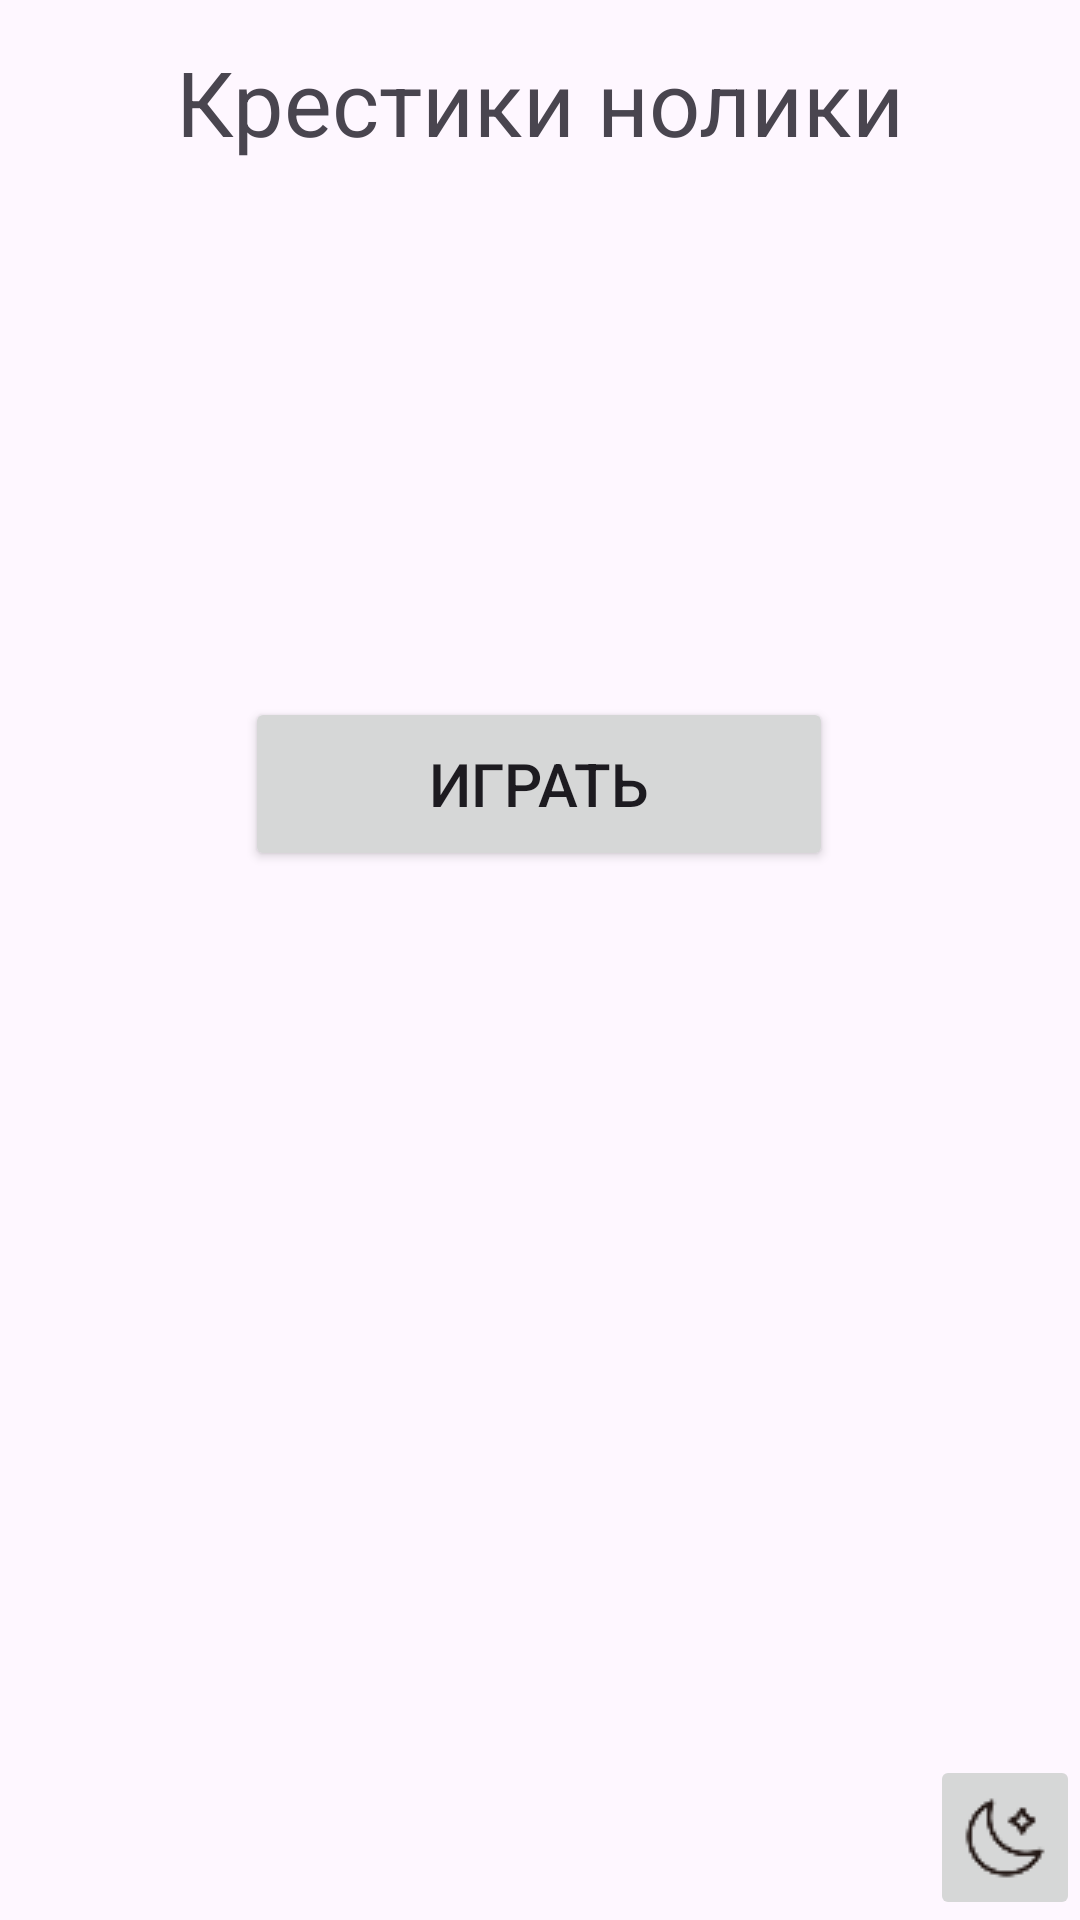

This screen was rendered from an Android layout file. Write that file and the resources it references.
<!-- AndroidManifest.xml: application theme Theme.SmenaTheme -->
<!-- res/layout/activity_main.xml -->
<?xml version="1.0" encoding="utf-8"?>
<androidx.constraintlayout.widget.ConstraintLayout xmlns:android="http://schemas.android.com/apk/res/android"
    xmlns:app="http://schemas.android.com/apk/res-auto"
    xmlns:tools="http://schemas.android.com/tools"
    android:id="@+id/main"
    android:layout_width="match_parent"
    android:layout_height="match_parent"
    tools:context=".MainActivity">

    <ImageButton
        android:id="@+id/moonImgBtm"
        style="@style/Img"
        android:layout_width="50dp"
        android:layout_height="55dp"
        android:src="@drawable/moon3"
        app:layout_constraintBottom_toBottomOf="parent"
        app:layout_constraintEnd_toEndOf="parent"
        app:layout_constraintHorizontal_bias="1.0"
        app:layout_constraintStart_toStartOf="parent"
        app:layout_constraintTop_toTopOf="parent"
        app:layout_constraintVertical_bias="1.0" />

    <TextView
        android:id="@+id/textView"
        android:layout_width="wrap_content"
        android:layout_height="wrap_content"
        android:text="Крестики нолики"
        android:textSize="30sp"
        app:layout_constraintBottom_toBottomOf="parent"
        app:layout_constraintEnd_toEndOf="parent"
        app:layout_constraintStart_toStartOf="parent"
        app:layout_constraintTop_toTopOf="parent"
        app:layout_constraintVertical_bias="0.023" />

    <Button
        android:id="@+id/playBtm"
        android:layout_width="196dp"
        android:layout_height="58dp"
        android:text="Играть"
        android:textSize="20sp"
        app:layout_constraintBottom_toBottomOf="parent"
        app:layout_constraintEnd_toEndOf="parent"
        app:layout_constraintHorizontal_bias="0.497"
        app:layout_constraintStart_toStartOf="parent"
        app:layout_constraintTop_toBottomOf="@+id/textView"
        app:layout_constraintVertical_bias="0.338" />

    
</androidx.constraintlayout.widget.ConstraintLayout>
<!-- resources referenced by this layout -->
<resources>
  <!-- drawable moon3: png bitmap (drawable, 1226 bytes) -->
  <style name="Img" parent="Theme.AppCompat.DayNight">
          <item name="tint"> @color/purpleBlue</item>
      </style>
  <style name="Theme.SmenaTheme" parent="Theme.Material3.DayNight">
          <item name="android:navigationBarColor">@color/lightGreen</item>
          <item name="colorPrimary">@color/pink</item>
          <item name="colorPrimaryDark">@color/purpleBlue</item>
  
      </style>
  <color name="purpleBlue">#A8A7DA</color>
  <color name="lightGreen">#DFF4CF</color>
  <color name="pink">#DF9FBA</color>
</resources>
